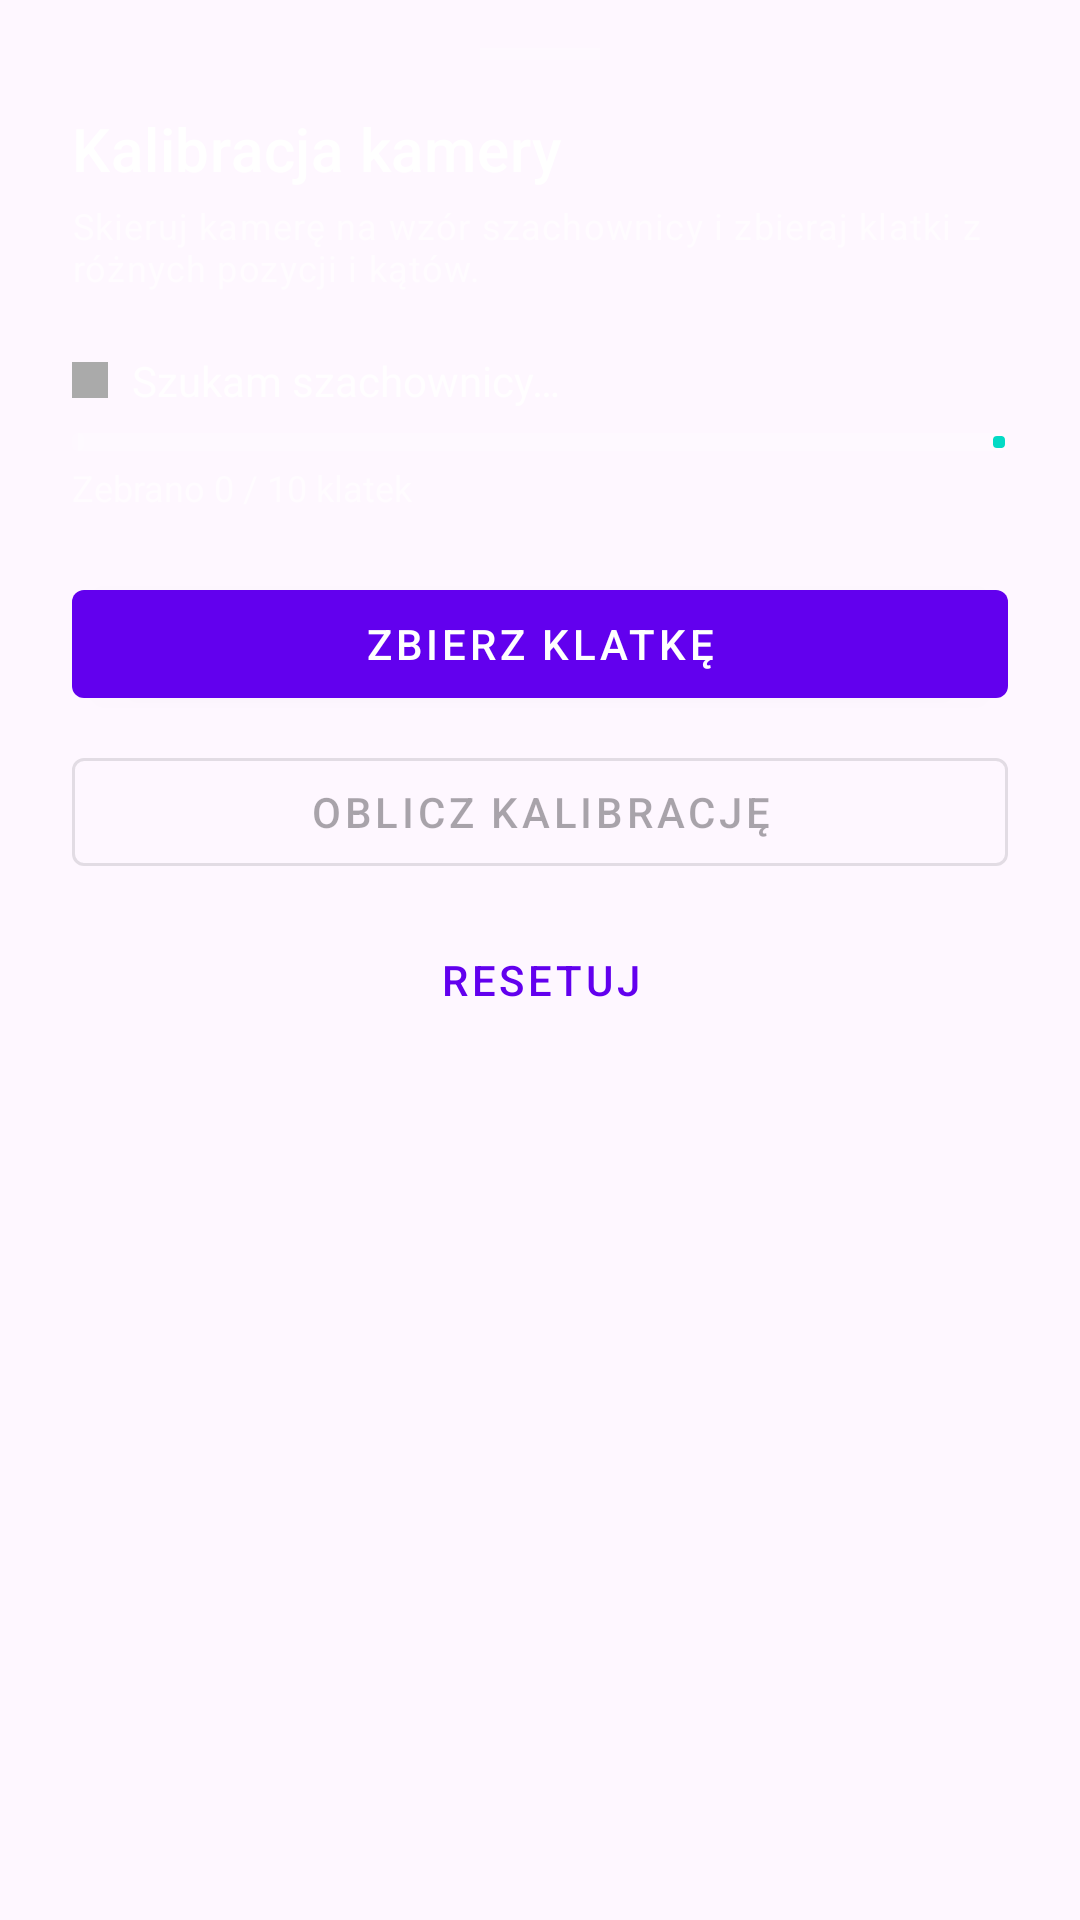

The Android layout XML behind this screen, and the referenced resources:
<!-- AndroidManifest.xml: application theme Theme.MobileCV -->
<!-- res/layout/bottom_sheet_calibration.xml -->
<?xml version="1.0" encoding="utf-8"?>
<LinearLayout
    xmlns:android="http://schemas.android.com/apk/res/android"
    xmlns:app="http://schemas.android.com/apk/res-auto"
    android:layout_width="match_parent"
    android:layout_height="wrap_content"
    android:orientation="vertical"
    android:paddingStart="24dp"
    android:paddingEnd="24dp"
    android:paddingTop="16dp"
    android:paddingBottom="32dp">

    
    <View
        android:layout_width="40dp"
        android:layout_height="4dp"
        android:layout_gravity="center_horizontal"
        android:layout_marginBottom="16dp"
        android:background="#33FFFFFF" />

    
    <TextView
        android:layout_width="match_parent"
        android:layout_height="wrap_content"
        android:text="@string/calibration_title"
        android:textAppearance="?attr/textAppearanceHeadline6"
        android:textColor="@android:color/white"
        android:layout_marginBottom="4dp" />

    
    <TextView
        android:layout_width="match_parent"
        android:layout_height="wrap_content"
        android:text="@string/calibration_instructions"
        android:textAppearance="?attr/textAppearanceCaption"
        android:textColor="#99FFFFFF"
        android:layout_marginBottom="20dp" />

    
    
    
    <LinearLayout
        android:layout_width="match_parent"
        android:layout_height="wrap_content"
        android:orientation="horizontal"
        android:layout_marginBottom="8dp"
        android:gravity="center_vertical">

        
        <View
            android:id="@+id/viewDetectionIndicator"
            android:layout_width="12dp"
            android:layout_height="12dp"
            android:layout_marginEnd="8dp"
            android:background="@android:color/darker_gray" />

        
        <TextView
            android:id="@+id/tvDetectionStatus"
            android:layout_width="0dp"
            android:layout_height="wrap_content"
            android:layout_weight="1"
            android:text="@string/calibration_status_searching"
            android:textColor="#CCFFFFFF"
            android:textSize="14sp" />

    </LinearLayout>

    
    <com.google.android.material.progressindicator.LinearProgressIndicator
        android:id="@+id/progressFrames"
        android:layout_width="match_parent"
        android:layout_height="wrap_content"
        android:layout_marginBottom="4dp"
        app:trackThickness="6dp"
        app:indicatorColor="?attr/colorSecondary"
        app:trackColor="#33FFFFFF" />

    
    <TextView
        android:id="@+id/tvFrameCount"
        android:layout_width="match_parent"
        android:layout_height="wrap_content"
        android:text="@string/calibration_frames_zero"
        android:textColor="#99FFFFFF"
        android:textSize="12sp"
        android:layout_marginBottom="20dp" />

    
    
    
    <com.google.android.material.button.MaterialButton
        android:id="@+id/btnCollectFrame"
        android:layout_width="match_parent"
        android:layout_height="wrap_content"
        android:text="@string/calibration_collect_frame"
        android:layout_marginBottom="8dp"
        style="@style/Widget.MaterialComponents.Button" />

    <com.google.android.material.button.MaterialButton
        android:id="@+id/btnComputeCalibration"
        android:layout_width="match_parent"
        android:layout_height="wrap_content"
        android:text="@string/calibration_compute"
        android:enabled="false"
        android:layout_marginBottom="8dp"
        style="@style/Widget.MaterialComponents.Button.OutlinedButton" />

    <com.google.android.material.button.MaterialButton
        android:id="@+id/btnResetCalibration"
        android:layout_width="match_parent"
        android:layout_height="wrap_content"
        android:text="@string/calibration_reset"
        style="@style/Widget.MaterialComponents.Button.TextButton" />

    
    
    
    <LinearLayout
        android:id="@+id/layoutCalibrationResults"
        android:layout_width="match_parent"
        android:layout_height="wrap_content"
        android:orientation="vertical"
        android:visibility="gone"
        android:background="#1AFFFFFF"
        android:padding="12dp"
        android:layout_marginTop="16dp">

        <TextView
            android:layout_width="match_parent"
            android:layout_height="wrap_content"
            android:text="@string/calibration_results_title"
            android:textColor="?attr/colorSecondary"
            android:textSize="12sp"
            android:textAllCaps="true"
            android:letterSpacing="0.08"
            android:layout_marginBottom="8dp" />

        <TextView
            android:id="@+id/tvCalibrationResults"
            android:layout_width="match_parent"
            android:layout_height="wrap_content"
            android:fontFamily="monospace"
            android:textColor="@android:color/white"
            android:textSize="13sp"
            android:lineSpacingExtra="4dp" />

    </LinearLayout>

</LinearLayout>
<!-- resources referenced by this layout -->
<resources>
  <string name="calibration_collect_frame">Zbierz klatkę</string>
  <string name="calibration_compute">Oblicz kalibrację</string>
  <string name="calibration_frames_zero">Zebrano 0 / 10 klatek</string>
  <string name="calibration_instructions">Skieruj kamerę na wzór szachownicy i zbieraj klatki z różnych pozycji i kątów.</string>
  <string name="calibration_reset">Resetuj</string>
  <string name="calibration_results_title">Wyniki kalibracji</string>
  <string name="calibration_status_searching">Szukam szachownicy…</string>
  <string name="calibration_title">Kalibracja kamery</string>
  <style name="Theme.MobileCV" parent="Theme.Material3.DayNight.NoActionBar">
          
          <item name="colorPrimary">@color/purple_500</item>
          <item name="colorOnPrimary">@android:color/white</item>
          <item name="colorSecondary">@color/teal_200</item>
          <item name="colorOnSecondary">@android:color/black</item>
          <item name="android:statusBarColor">@android:color/transparent</item>
          <item name="android:navigationBarColor">@android:color/black</item>
          <item name="android:windowLayoutInDisplayCutoutMode" tools:targetApi="27">shortEdges
          </item>
      </style>
  <color name="purple_500">#FF6200EE</color>
  <color name="teal_200">#FF03DAC5</color>
</resources>
